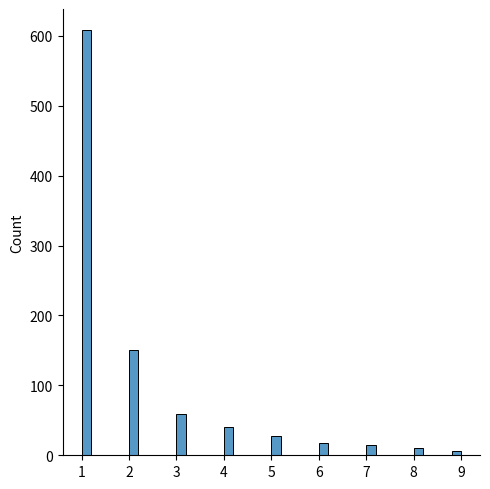

Write Python code to recreate this figure.
# Zipf Distribution

# Zipf distributions are used to sample data based on zipf's law.

# Zipf's Law: In a collection, the nth common term is 1/n times of the most common term. E.g. the 5th most common word in English occurs nearly 1/5 times as often as the most common word.

# It has two parameters:

# a - distribution parameter.

# size - The shape of the returned array.

# Example
# Draw out a sample for zipf distribution with distribution parameter 2 with size 2x3:

from numpy import random

x = random.zipf(a=2, size=(2, 3))

print(x)

# Visualization of Zipf Distribution
# Sample 1000 points but plotting only ones with value < 10 for more meaningful chart.

# Example

from numpy import random
import matplotlib.pyplot as plt
import seaborn as sns

x = random.zipf(a=2, size=1000)
sns.displot(x[x<10])

plt.show()
